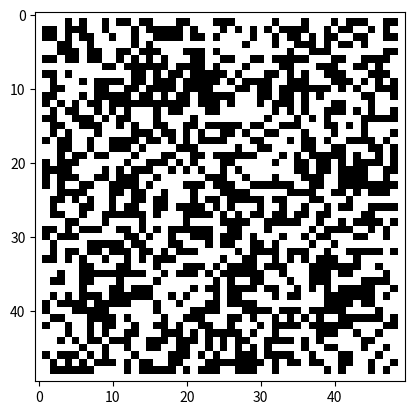

Here is the Python script that generated this plot: (Note: this script raises an exception after producing the figure.)

import numpy as np
import matplotlib.pyplot as plt

def countNeighbours(board, tx, ty):
    num = 0
    for x in [max(tx - 1, 0), tx, min(tx + 1, board.shape[0] - 1)]:
        for y in [max(ty - 1, 0), ty, min(ty + 1, board.shape[1] - 1)]:
            num += board[x, y]
    return num - board[tx, ty]


def nextTimestemp(prevBoard):
    nextBoard = np.zeros_like(prevBoard)

    for x in range(1, nextBoard.shape[0] - 1):
        for y in range(1, nextBoard.shape[1] - 1):
            neighbours = countNeighbours(prevBoard, x, y)
            if prevBoard[x, y] == 1:
                nextBoard[x, y] = 1 if (neighbours >= 2 and neighbours <= 3) else 0
            else:
                nextBoard[x, y] = 1 if neighbours == 3 else 0

    return nextBoard


def createInitial(size):
    result = np.zeros([size, size])
    result[1:-1, 1:-1] = np.random.randint(2, size=(size - 2, size - 2))
    return result


BOARD_SIZE = 50
state = createInitial(BOARD_SIZE)

plt.ion()
for i in range(0, 1000):
    plt.imshow(state, cmap='Greys', interpolation='nearest')
    plt.draw()
    _ = raw_input("Press [enter] to continue.")

    state = nextTimestemp(state)
